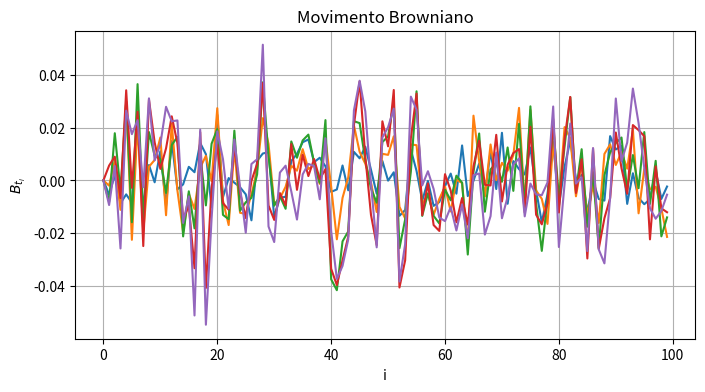
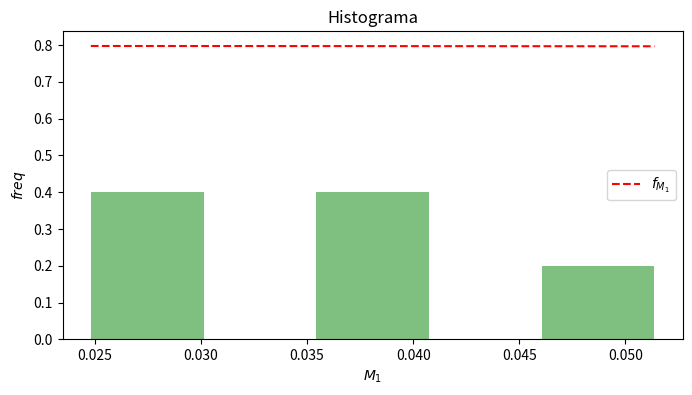

Python code for these plots, in order:
import numpy
from matplotlib import pyplot


if __name__ == '__main__':
    rows, columns = 5, 100
    X = numpy.random.normal(loc=0, scale=1./columns, size=(rows, columns))
    X[:, 0] = 0.
    B = numpy.cumsum(X, axis=0)

    M = numpy.max(B, axis=1)

    fig, ax = pyplot.subplots()
    for b in B:
        ax.plot(b)

    ax.set(xlabel='i', ylabel='$B_{t_i}$', title='Movimento Browniano')
    ax.grid()
    fig.set_size_inches(8, 4)
    fig.savefig("browninan.pdf")

    pyplot.show()

    fig, ax = pyplot.subplots()
    ax.hist(M, weights=numpy.zeros_like(M) + 1. / M.size, alpha=0.5, bins=5, color='g')
    x = numpy.linspace(numpy.min(M), numpy.max(M), 5)
    y = [numpy.sqrt(2./numpy.pi) * numpy.exp(-(m**2/2)) for m in x]
    ax.plot(x, y, 'r--', label='$f_{M_1}$')
    ax.legend()

    ax.set(xlabel='$M_1$', ylabel='$freq$', title='Histograma')

    fig.set_size_inches(8, 4)
    fig.savefig("hist.pdf")

    pyplot.show()
